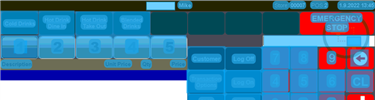
Task: Robotic Enterprise Framework
Workflow: ORBIS_KH_FuelPriceChange_GoldTechron_Partition1

Step 1: CV Screen Scope 'ORBIS'

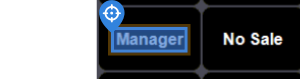
Step 2: CV Click - 'Manager'

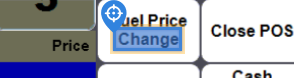
Step 3: find 'Fuel Price Change'

Step 4: CV Click - 'Fuel Price Change' (same screen as step 3)

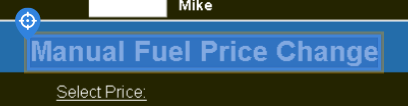
Step 5: find 'Manual Fuel Price Change'

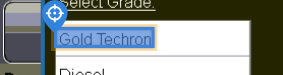
Step 6: CV Click - 'Gold Techron'

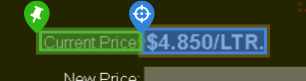
Step 7: get-text from 'Current Price'

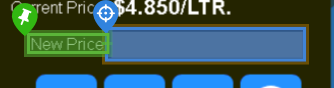
Step 8: type [out_NewPrice.ToString] into 'New Price'

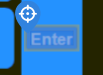
Step 9: CV Click - 'Enter'

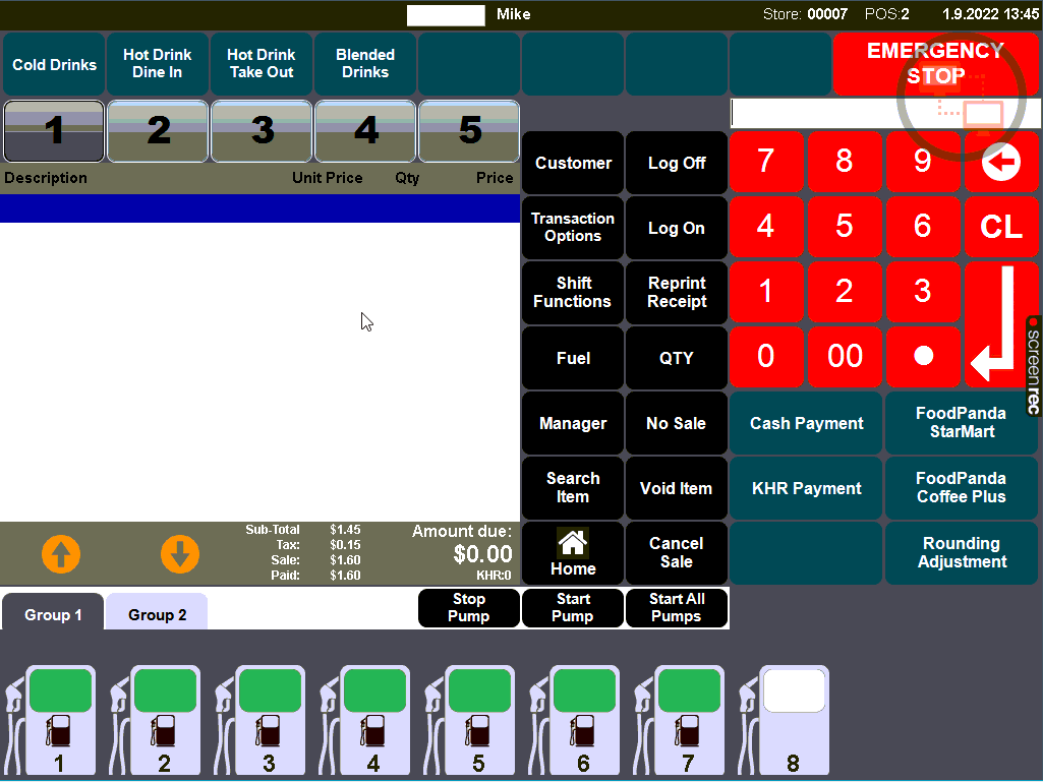
Step 10: Main Screen

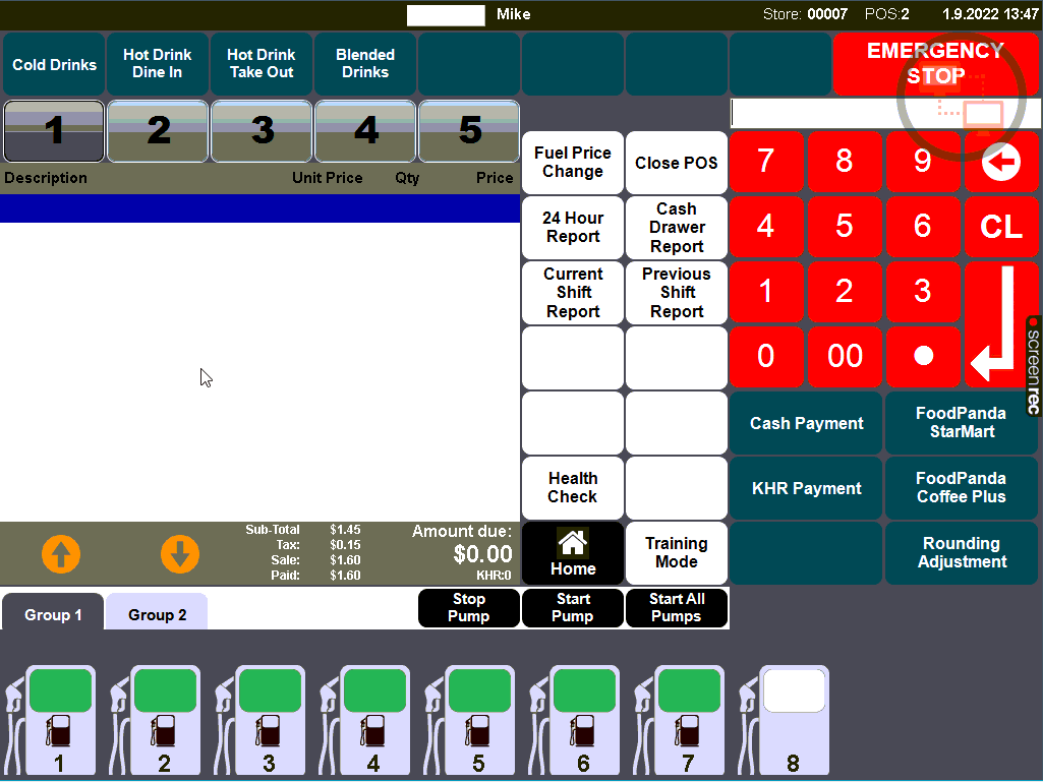
Step 11: Screen CV Element Exists - 'Ch

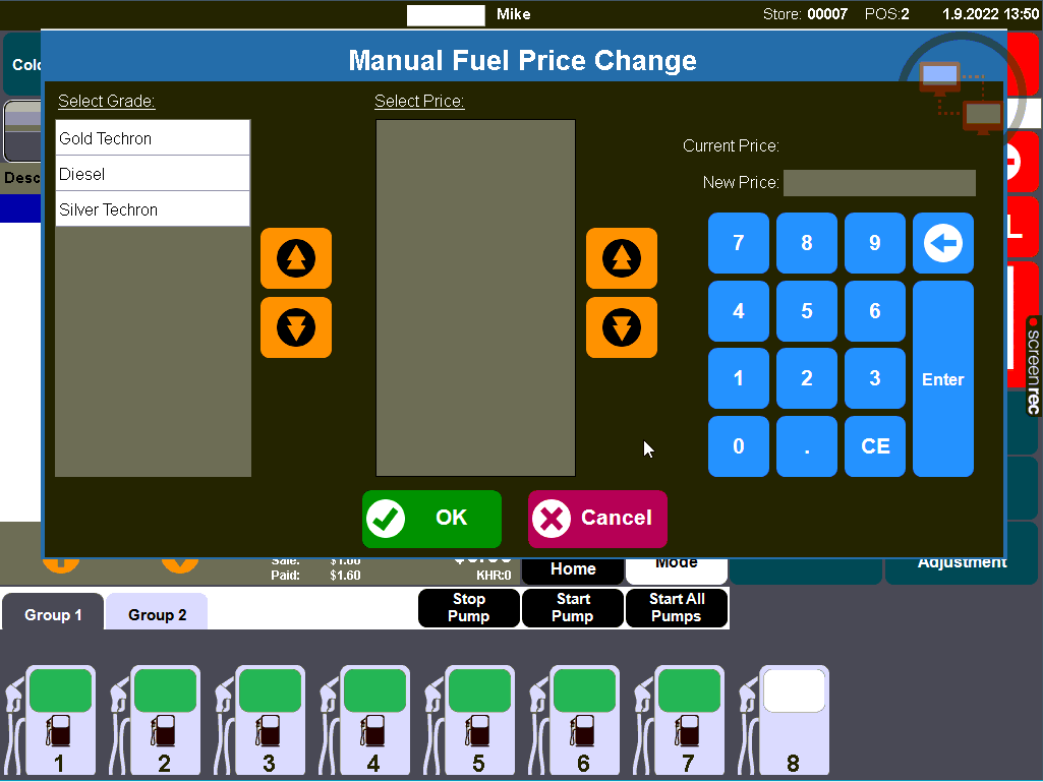
Step 12: Screen CV Element Exists - 'Ma

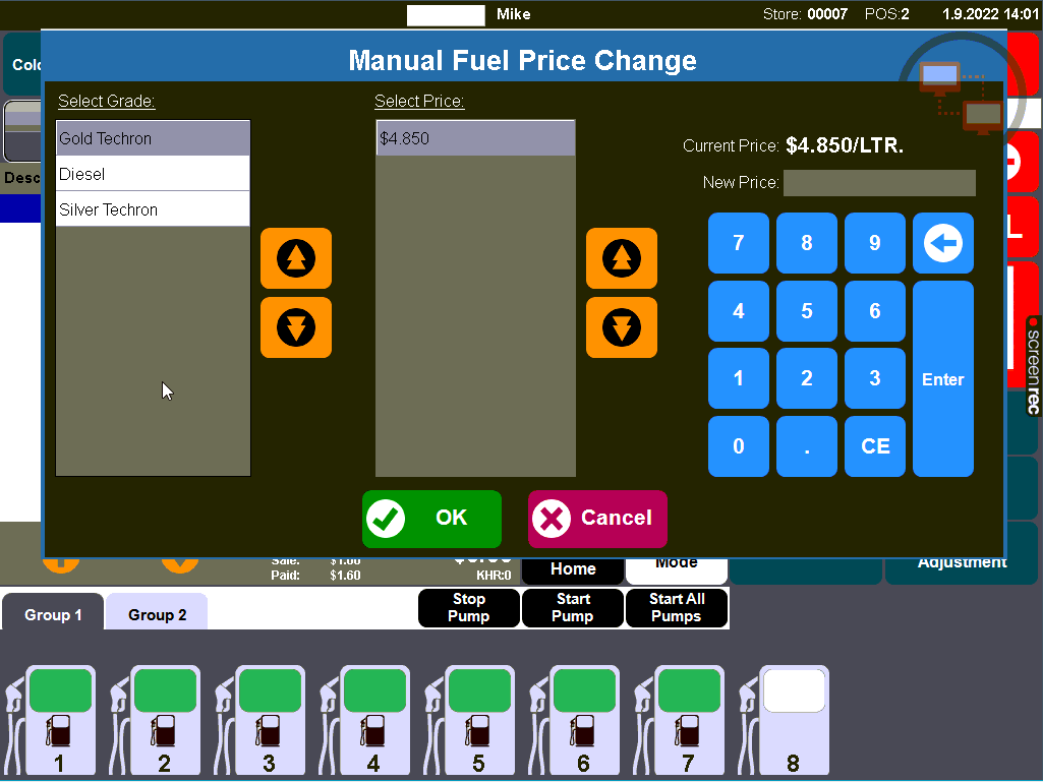
Step 13: Screen CV Get Text - ''

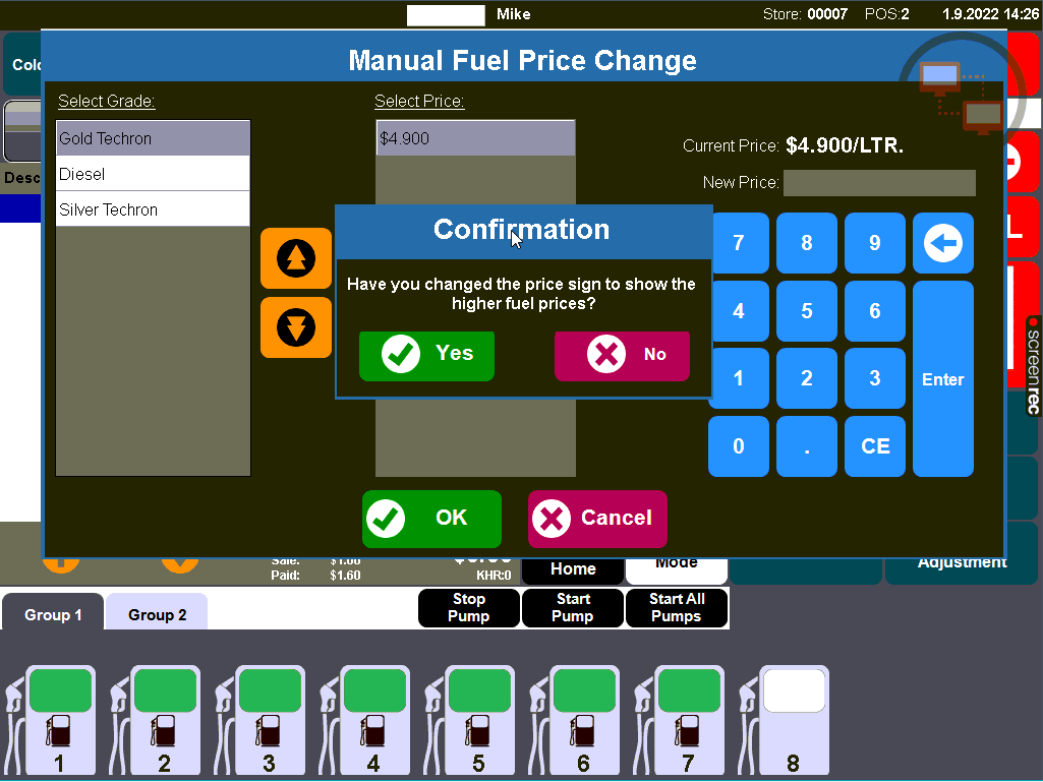
Step 14: Screen CV Element Exists - 'Ye

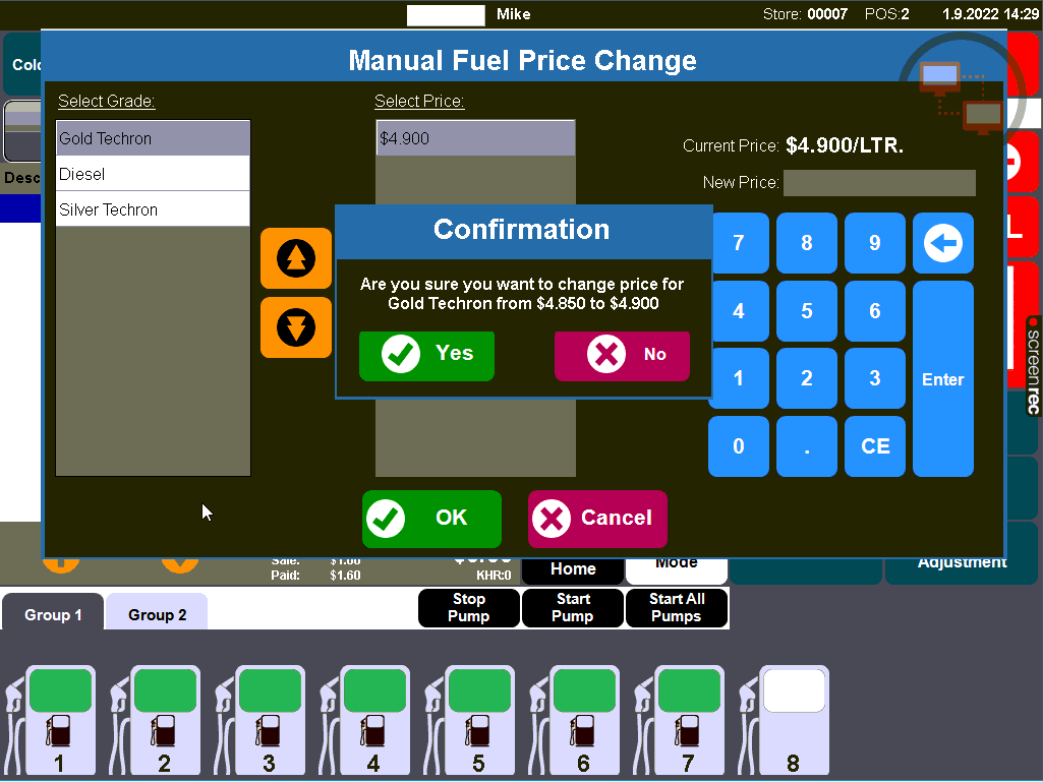
Step 15: Screen CV Element Exists  (2)

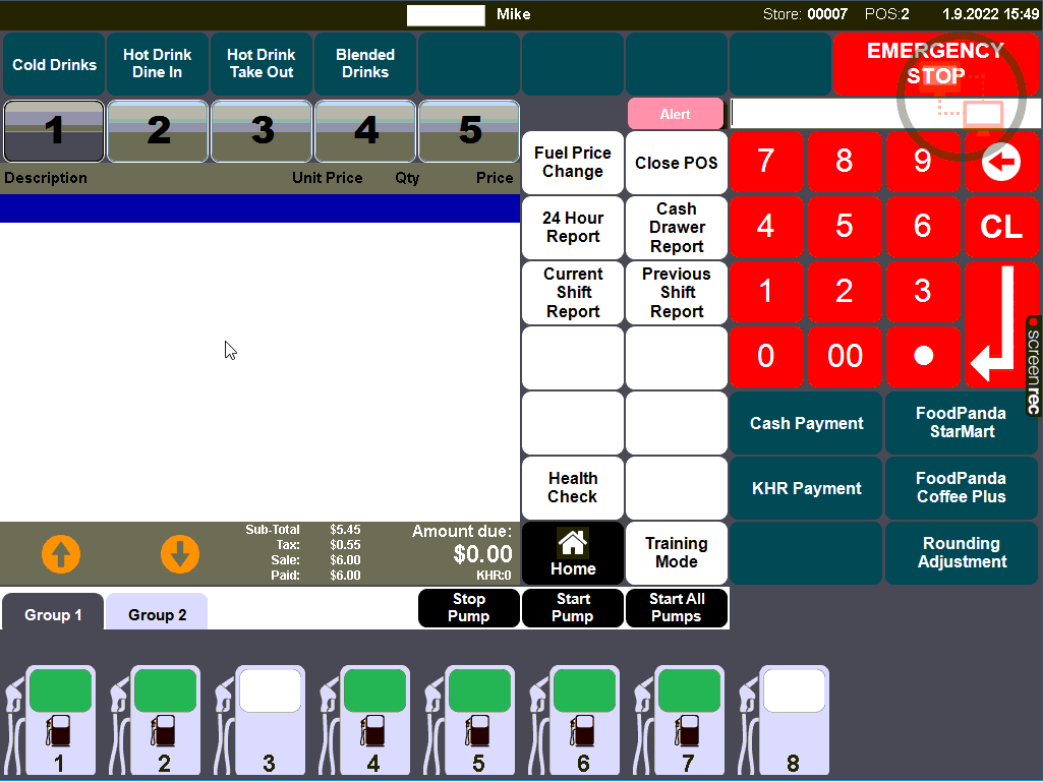
Step 16: Screen CV Element Exists - 'Al